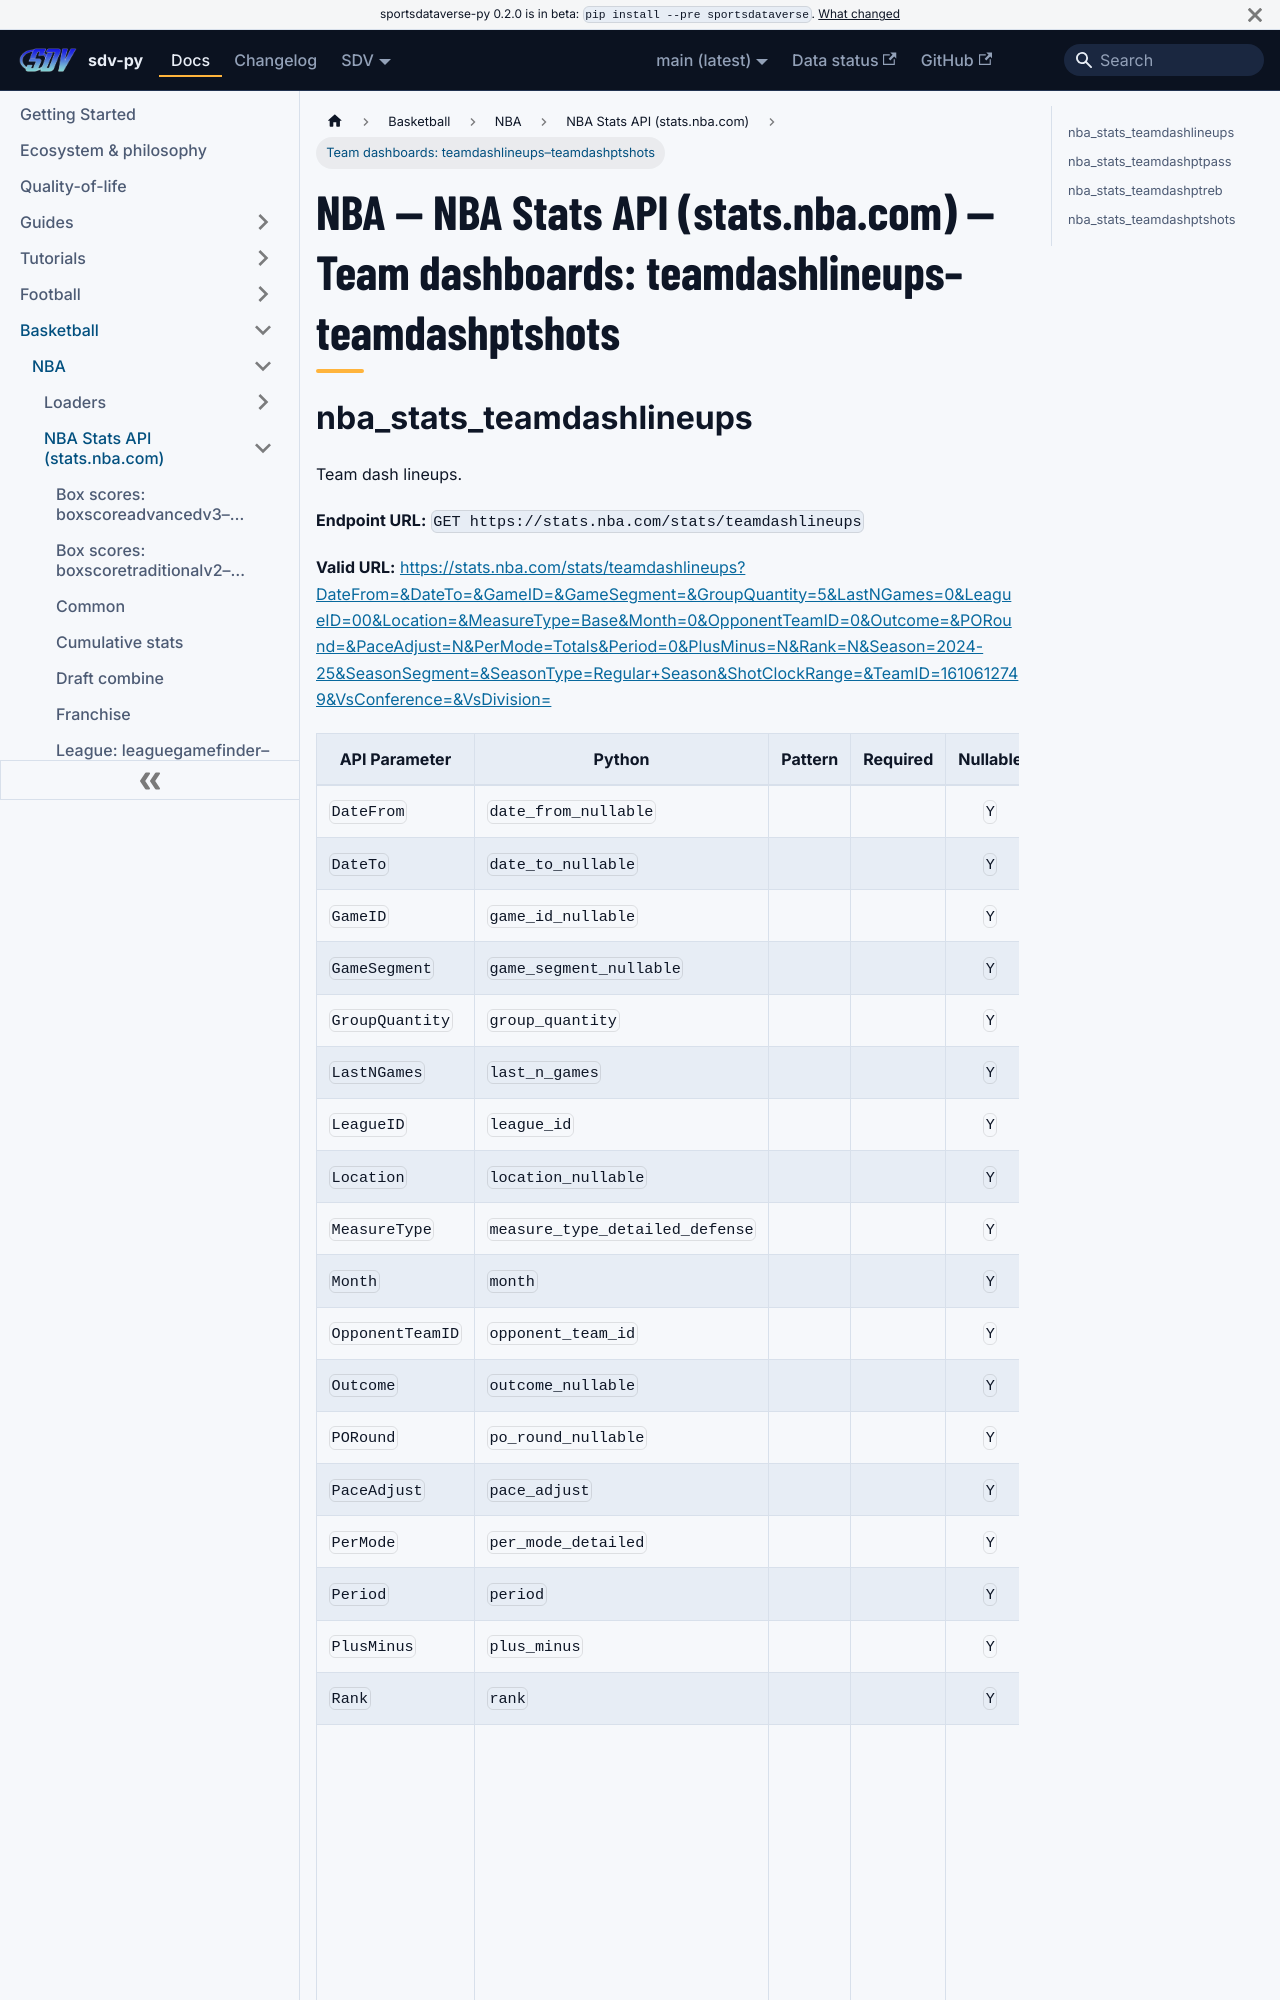

repository: sportsdataverse/sportsdataverse-py · page: docs/nba/reference/nba_stats/teamdash-5/index.html · generator: docusaurus

---
title: "NBA — NBA Stats API (stats.nba.com) — Team dashboards: teamdashlineups–teamdashptshots"
sidebar_label: "Team dashboards: teamdashlineups–teamdashptshots"
sidebar_position: 28
description: "NBA — NBA Stats API (stats.nba.com) — Team dashboards: teamdashlineups–teamdashptshots — function reference in sdv-py, the SportsDataverse Python package."
toc_max_heading_level: 2
---
# NBA — NBA Stats API (stats.nba.com) — Team dashboards: teamdashlineups–teamdashptshots
